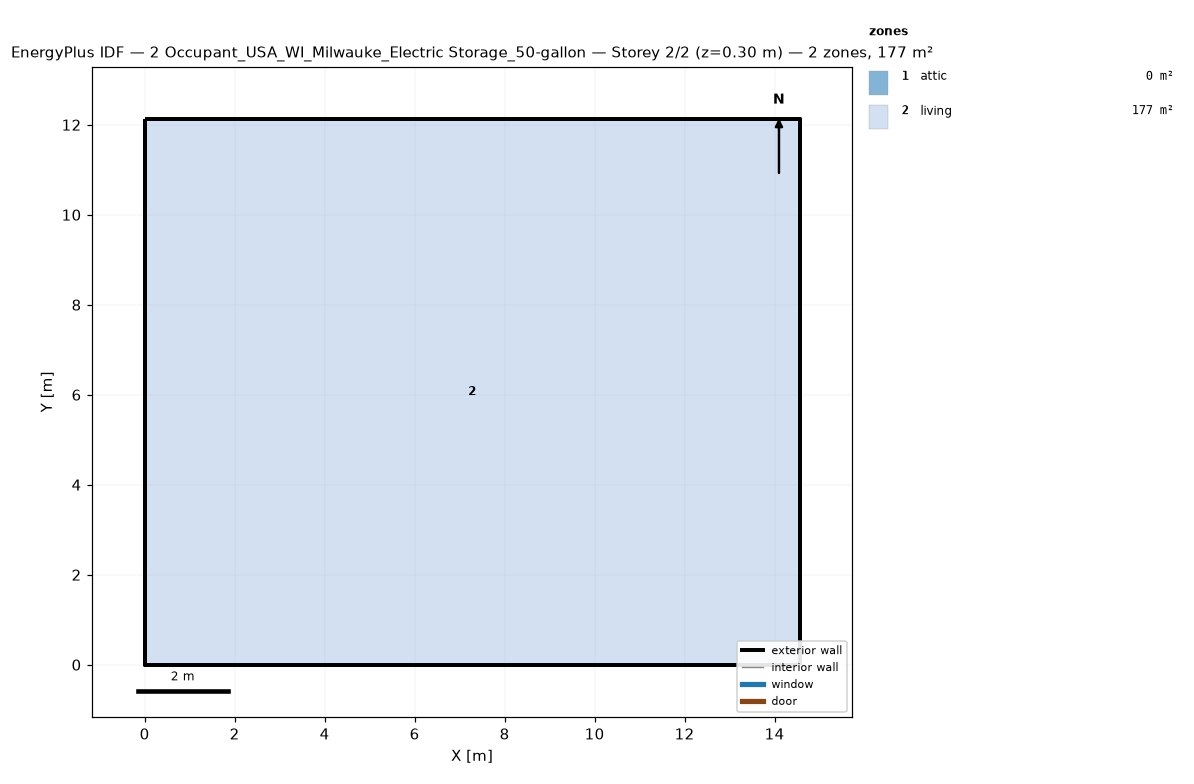
=== STOREY PLAN SPEC (per zone: floor XY polygon, exterior-wall plan segments, windows/doors) ===
zone 1: attic  (0.0 m²)
  exterior wall: (14.55, 0.00) – (14.55, 12.13) – (14.55, 6.06)  [18.2 m]
  exterior wall: (0.00, 12.13) – (0.00, 0.00) – (0.00, 6.06)  [18.2 m]
zone 2: living  (176.5 m²)
  floor: (0.00, 0.00) (0.00, 12.13) (14.55, 12.13) (14.55, 0.00)
  exterior wall: (0.00, 0.00) – (14.55, 0.00)  [14.6 m]
  exterior wall: (14.55, 0.00) – (14.55, 12.13)  [12.1 m]
  exterior wall: (14.55, 12.13) – (0.00, 12.13)  [14.6 m]
  exterior wall: (0.00, 12.13) – (0.00, 0.00)  [12.1 m]

=== DERIVED (storey summary) ===
Building: 2 Occupant_USA_WI_Milwauke_Electric Storage_50-gallon
Storey: 2 of 2  (floor level z = 0.30 m)
Storey gross floor area: 176.5 m²
Zones on this storey: 2
  - attic: floor 0.0 m²; exterior wall 36.4 m (24.5 m²); WWR 0.0%
  - living: floor 176.5 m²; exterior wall 53.4 m (146.4 m²); WWR 0.0%
Zone adjacency: (none detected)